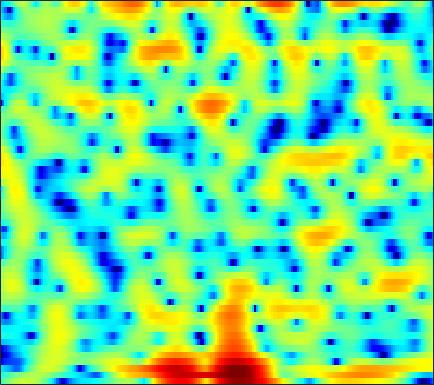

The data file committed next to this chart (first rows):
-2.8605, -2.0484, -1.0451, -0.16382, 0.42449, 1.0871, 1.644, 1.9908, 2.3563, 2.6275, 2.7994, 2.8615, 2.855, 2.7398, 2.5823, 2.2758, 1.8558, 1.4556, 0.81999, 0.018831, -0.95137, -1.7977, -3.1448, -4.7511
-4.206, -3.69, -3.041, -2.425, -1.99, -1.436, -0.9098, -0.5305, -0.04367, 0.4187, 0.849, 1.145, 1.487, 1.764, 1.919, 2.048, 2.078, 2.037, 1.894, 1.654, 1.316, 1.001, 0.5169, -0.03333
-6.38, -6.762, -7.362, -8.126, -8.831, -9.926, -11.07, -11.62, -11.23, -9.448, -7.16, -5.489, -3.495, -1.802, -0.7249, 0.4884, 1.452, 2.04, 2.657, 3.096, 3.372, 3.479, 3.492, 3.372
-15.74, -15.02, -14.16, -13.48, -13.14, -12.87, -12.74, -12.6, -12.1, -11.01, -9.33, -7.88, -5.939, -4.129, -2.886, -1.426, -0.1787, 0.6279, 1.539, 2.272, 2.845, 3.173, 3.484, 3.664
-20.99, -19.21, -16.97, -14.96, -13.61, -12.05, -10.65, -9.684, -8.463, -7.305, -6.164, -5.308, -4.187, -3.088, -2.285, -1.272, -0.3316, 0.3203, 1.105, 1.789, 2.367, 2.728, 3.113, 3.383
-17.85, -16.04, -13.97, -12.2, -11.05, -9.706, -8.563, -7.8, -6.88, -6.05, -5.276, -4.7, -3.935, -3.158, -2.556, -1.732, -0.892, -0.2593, 0.5624, 1.334, 2.031, 2.489, 3.008, 3.402
-8.06, -7.767, -7.325, -6.871, -6.563, -6.232, -6.004, -5.921, -5.938, -6.09, -6.407, -6.692, -7.05, -7.153, -6.875, -5.94, -4.528, -3.32, -1.712, -0.2361, 1.056, 1.889, 2.816, 3.539
-4.441, -4.451, -4.455, -4.473, -4.509, -4.623, -4.825, -5.084, -5.605, -6.404, -7.601, -8.879, -11.38, -15.25, -18.19, -15.01, -9.834, -6.918, -3.932, -1.648, 0.1454, 1.244, 2.439, 3.355
-5.356, -5.452, -5.51, -5.511, -5.478, -5.398, -5.31, -5.278, -5.293, -5.376, -5.521, -5.636, -5.728, -5.644, -5.406, -4.779, -3.838, -2.977, -1.745, -0.51, 0.6508, 1.434, 2.348, 3.093
-9.065, -9.858, -10.42, -10.08, -9.323, -8.125, -7.032, -6.37, -5.675, -5.215, -4.905, -4.732, -4.517, -4.233, -3.929, -3.343, -2.562, -1.861, -0.8423, 0.2004, 1.211, 1.908, 2.724, 3.382
-10.35, -13.28, -16.93, -14.34, -11.29, -8.273, -6.381, -5.48, -4.774, -4.598, -4.896, -5.419, -6.468, -7.709, -8.384, -8.066, -6.304, -4.581, -2.372, -0.4469, 1.13, 2.108, 3.159, 3.942
-2.465, -2.753, -2.944, -2.892, -2.715, -2.414, -2.163, -2.084, -2.186, -2.631, -3.47, -4.42, -6.186, -8.568, -10.4, -10.76, -8.059, -5.723, -3.104, -1.058, 0.5421, 1.496, 2.495, 3.223
0.1487, 0.2216, 0.3061, 0.3688, 0.4085, 0.3982, 0.3233, 0.21, -0.06941, -0.4638, -0.968, -1.388, -1.965, -2.447, -2.688, -2.746, -2.505, -2.159, -1.563, -0.9049, -0.2772, 0.1417, 0.626, 0.9936
0.9589, 1.371, 1.818, 2.135, 2.285, 2.356, 2.281, 2.13, 1.811, 1.369, 0.824, 0.3673, -0.2696, -0.8809, -1.284, -1.7, -1.956, -2.02, -1.975, -1.828, -1.669, -1.584, -1.571, -1.679
1.301, 2.216, 3.128, 3.745, 4.021, 4.175, 4.085, 3.865, 3.374, 2.663, 1.717, 0.8524, -0.4964, -2.038, -3.264, -4.788, -5.734, -5.861, -5.335, -4.49, -3.767, -3.446, -3.426, -3.986
1.557, 2.471, 3.38, 3.978, 4.234, 4.344, 4.187, 3.892, 3.253, 2.309, 1.04, -0.1638, -2.184, -4.87, -7.555, -12.83, -21.85, -18, -11.29, -7.797, -5.643, -4.583, -3.717, -3.406
1.436, 1.938, 2.482, 2.846, 3.002, 3.014, 2.809, 2.498, 1.859, 0.9651, -0.1908, -1.224, -2.791, -4.49, -5.75, -7.199, -8.035, -8.13, -7.591, -6.531, -5.264, -4.321, -3.17, -2.174
0.6392, 0.961, 1.369, 1.697, 1.872, 1.956, 1.853, 1.631, 1.12, 0.3597, -0.6927, -1.676, -3.263, -5.186, -6.824, -9.194, -11.19, -11.66, -10.36, -8.09, -5.822, -4.316, -2.58, -1.129
-2.325, -1.84, -1.078, -0.3053, 0.2003, 0.7319, 1.032, 1.089, 0.9413, 0.4863, -0.2732, -1.068, -2.468, -4.332, -6.118, -9.15, -12.63, -13.67, -11.02, -7.572, -4.818, -3.167, -1.355, 0.1079
-11.37, -8.856, -5.901, -3.638, -2.345, -1.035, -0.1228, 0.3407, 0.6634, 0.6903, 0.4535, 0.1157, -0.5193, -1.3, -1.927, -2.704, -3.235, -3.372, -3.155, -2.56, -1.723, -1.019, -0.05784, 0.8586
-10.85, -8.976, -6.442, -4.284, -2.939, -1.465, -0.3378, 0.3083, 0.903, 1.243, 1.328, 1.242, 0.953, 0.5039, 0.09292, -0.4921, -1.05, -1.398, -1.688, -1.692, -1.402, -0.9967, -0.3153, 0.4373
-5.202, -4.886, -4.084, -2.956, -2.006, -0.7233, 0.4218, 1.148, 1.921, 2.43, 2.647, 2.622, 2.334, 1.743, 1.097, -0.05256, -1.556, -2.896, -4.747, -5.992, -5.615, -4.45, -2.6, -0.9714
-7.636, -8.371, -7.757, -5.617, -3.767, -1.547, 0.2948, 1.395, 2.522, 3.264, 3.643, 3.695, 3.455, 2.836, 2.099, 0.6912, -1.337, -3.43, -7.324, -12.01, -10.41, -6.994, -3.681, -1.502
-11.15, -14.08, -13.2, -8.42, -5.492, -2.568, -0.4286, 0.7982, 2.018, 2.834, 3.31, 3.455, 3.382, 3.029, 2.59, 1.796, 0.8243, 0.04413, -0.9197, -1.601, -1.824, -1.715, -1.361, -0.9462
-4.525, -4.392, -3.804, -2.811, -1.918, -0.6833, 0.4683, 1.219, 2.018, 2.584, 2.927, 3.038, 3, 2.775, 2.503, 2.018, 1.443, 0.9847, 0.3684, -0.2122, -0.7373, -1.09, -1.508, -1.914
-2.142, -1.604, -0.8705, -0.1271, 0.4396, 1.163, 1.813, 2.223, 2.648, 2.929, 3.03, 3.002, 2.828, 2.511, 2.192, 1.679, 1.077, 0.5798, -0.1347, -0.8863, -1.679, -2.302, -3.171, -4.083
-1.086, -0.3752, 0.4921, 1.289, 1.826, 2.453, 2.933, 3.192, 3.401, 3.433, 3.286, 3.064, 2.634, 2.066, 1.559, 0.8156, 0.005467, -0.6363, -1.52, -2.47, -3.491, -4.342, -5.627, -7.076
-0.8703, -0.08067, 1.01, 2.048, 2.726, 3.453, 3.958, 4.18, 4.248, 4.043, 3.596, 3.094, 2.221, 1.153, 0.2656, -0.9782, -2.168, -2.961, -3.884, -4.721, -5.626, -6.436, -7.82, -9.739
-3.992, -2.138, 0.2596, 2.21, 3.339, 4.415, 5.074, 5.294, 5.244, 4.814, 3.985, 3.099, 1.536, -0.4897, -2.325, -5.158, -7.96, -9.315, -9.403, -8.517, -7.863, -7.691, -7.976, -8.854
-6.428, -3.056, 0.2812, 2.544, 3.74, 4.815, 5.367, 5.482, 5.252, 4.618, 3.539, 2.432, 0.5146, -1.996, -4.384, -8.492, -13.89, -16.79, -14.33, -11.21, -9.214, -8.27, -7.541, -7.191
1.308, 1.927, 2.856, 3.689, 4.174, 4.587, 4.683, 4.55, 4.092, 3.286, 2.167, 1.103, -0.6074, -2.621, -4.263, -6.46, -8.409, -9.532, -10.33, -10.43, -9.973, -9.451, -8.695, -7.977
3.969, 4.202, 4.445, 4.588, 4.612, 4.488, 4.189, 3.831, 3.169, 2.276, 1.132, 0.1044, -1.508, -3.424, -5.089, -7.624, -10.58, -12.99, -15.66, -15.94, -14.29, -12.9, -11.33, -10.21
5.282, 5.308, 5.207, 4.965, 4.7, 4.224, 3.641, 3.127, 2.345, 1.477, 0.4648, -0.3906, -1.71, -3.315, -4.787, -7.2, -10.35, -13.34, -17.57, -17.68, -14.78, -13.2, -11.97, -11.65
6.173, 5.941, 5.466, 4.803, 4.202, 3.29, 2.291, 1.552, 0.6553, -0.07723, -0.6228, -0.9697, -1.445, -2.02, -2.556, -3.442, -4.446, -5.209, -6.051, -6.591, -6.953, -7.214, -7.813, -9.011
6.181, 5.679, 4.787, 3.612, 2.512, 0.7491, -1.382, -3.132, -5.184, -5.86, -4.876, -3.768, -2.439, -1.47, -0.9703, -0.5851, -0.4387, -0.4393, -0.5649, -0.7946, -1.107, -1.399, -1.927, -2.594
3.959, 3.309, 2.174, 0.7327, -0.6043, -2.808, -5.682, -8.611, -14.2, -15.83, -10.12, -7.013, -4.124, -2.146, -1.067, -0.0008111, 0.7253, 1.099, 1.405, 1.536, 1.538, 1.452, 1.268, 1.028
1.037, 0.3064, -0.9152, -2.379, -3.539, -5.078, -6.408, -7.115, -7.456, -7.028, -5.909, -4.796, -3.243, -1.803, -0.8693, 0.1642, 0.9625, 1.415, 1.855, 2.13, 2.253, 2.264, 2.204, 2.072
-0.6447, -1.567, -3.197, -5.359, -7.309, -10.09, -11.69, -11.1, -8.976, -6.713, -4.749, -3.445, -1.934, -0.6633, 0.1474, 1.04, 1.722, 2.104, 2.456, 2.648, 2.7, 2.67, 2.539, 2.331
-0.5147, -1.391, -2.998, -5.228, -7.462, -11.35, -14.22, -12.25, -8.275, -5.217, -2.971, -1.65, -0.2442, 0.8473, 1.495, 2.155, 2.608, 2.823, 2.952, 2.912, 2.735, 2.519, 2.143, 1.7
0.2579, -0.1776, -0.8747, -1.627, -2.17, -2.699, -2.818, -2.554, -1.847, -0.9044, 0.05885, 0.7139, 1.454, 2.034, 2.355, 2.635, 2.747, 2.727, 2.54, 2.175, 1.607, 1.049, 0.1804, -0.7635
-0.06624, -0.1023, -0.04029, 0.1056, 0.2464, 0.4864, 0.8005, 1.055, 1.422, 1.764, 2.062, 2.217, 2.343, 2.369, 2.326, 2.213, 2.035, 1.836, 1.442, 0.8257, -0.1242, -1.136, -2.978, -5.489
-3.252, -2.71, -1.534, -0.2848, 0.5723, 1.52, 2.245, 2.64, 2.991, 3.114, 3.001, 2.765, 2.257, 1.564, 1.012, 0.3789, 0.04285, -0.003917, 0.07406, 0.01307, -0.4148, -1.101, -2.715, -5.344
-19.61, -10.99, -5.721, -2.614, -1.014, 0.5431, 1.583, 2.113, 2.485, 2.502, 2.105, 1.504, 0.1785, -1.932, -4.199, -8.204, -9.716, -7.088, -3.637, -1.422, -0.1588, 0.3263, 0.5442, 0.4546
-7.707, -7.03, -5.631, -4.194, -3.234, -2.139, -1.267, -0.7532, -0.3055, -0.1512, -0.3392, -0.7675, -1.767, -3.323, -4.882, -6.994, -7.449, -6.13, -3.751, -1.7, -0.2002, 0.622, 1.433, 2.006
-5.418, -5.694, -5.949, -6.025, -5.872, -5.409, -4.641, -3.993, -3.131, -2.439, -1.972, -1.784, -1.726, -1.823, -1.922, -1.959, -1.756, -1.396, -0.731, 0.04718, 0.8, 1.315, 1.901, 2.379
-4.706, -5.962, -8.099, -10.73, -12.49, -12.36, -9.694, -7.645, -5.413, -3.759, -2.562, -1.882, -1.207, -0.7198, -0.4178, -0.06674, 0.283, 0.5575, 0.9537, 1.353, 1.753, 2.036, 2.362, 2.625
-2.353, -3.861, -6.486, -9.937, -12.58, -12.68, -9.388, -7.127, -4.831, -3.166, -1.954, -1.256, -0.5419, 0.0006538, 0.3233, 0.684, 0.9917, 1.19, 1.438, 1.659, 1.866, 2.005, 2.18, 2.326
1.587, 0.6836, -0.5692, -1.718, -2.383, -2.815, -2.758, -2.478, -1.979, -1.452, -0.9813, -0.694, -0.3819, -0.1438, -0.01626, 0.1273, 0.2415, 0.3202, 0.3959, 0.4555, 0.4692, 0.4695, 0.5031, 0.6109
4.896, 4.204, 3.225, 2.222, 1.487, 0.6242, -0.08016, -0.4699, -0.8417, -1.055, -1.185, -1.303, -1.486, -1.751, -1.955, -2.179, -2.295, -2.267, -2.221, -2.259, -2.552, -2.935, -3.568, -3.92
6.952, 6.222, 5.043, 3.651, 2.466, 0.7362, -0.9752, -2.095, -3.037, -3.327, -3.326, -3.419, -3.933, -5.056, -6.254, -7.934, -8.385, -7.544, -6.001, -5.075, -5.152, -6.063, -9.132, -18.01
6.923, 6.175, 4.838, 3.03, 1.286, -1.833, -6.521, -12.11, -17.38, -10.1, -6.813, -5.725, -5.607, -6.808, -8.777, -13.22, -15.33, -11.28, -7.105, -4.834, -3.726, -3.472, -3.526, -3.529
4.772, 4.215, 3.19, 1.809, 0.5297, -1.488, -3.753, -5.306, -6.298, -5.836, -4.899, -4.338, -3.945, -3.937, -4.076, -4.226, -4.01, -3.575, -2.727, -1.832, -1.09, -0.6445, -0.1555, 0.2803
2.189, 1.903, 1.372, 0.7072, 0.1479, -0.6216, -1.315, -1.723, -2.051, -2.128, -2.009, -1.872, -1.643, -1.439, -1.286, -1.06, -0.7683, -0.5224, -0.1589, 0.2319, 0.5885, 0.8236, 1.055, 1.207
-0.2603, -0.4126, -0.6637, -0.9239, -1.099, -1.269, -1.344, -1.321, -1.213, -1.028, -0.7787, -0.5641, -0.2796, 0.004595, 0.21, 0.4797, 0.7278, 0.9215, 1.159, 1.358, 1.519, 1.594, 1.622, 1.541
-2.883, -3.182, -3.552, -3.774, -3.768, -3.494, -2.984, -2.511, -1.835, -1.177, -0.5904, -0.1935, 0.2492, 0.6299, 0.8736, 1.156, 1.397, 1.56, 1.752, 1.897, 1.989, 2.012, 1.983, 1.853
-5.832, -6.809, -8.353, -9.673, -9.826, -8.473, -6.305, -4.761, -3.009, -1.659, -0.67, -0.1331, 0.3943, 0.7413, 0.931, 1.132, 1.335, 1.477, 1.674, 1.868, 2.008, 2.073, 2.087, 2.029
-7.363, -8.658, -11.43, -16.82, -20.27, -12.77, -7.422, -4.802, -2.382, -0.8025, 0.1611, 0.5454, 0.7182, 0.576, 0.3694, 0.1268, 0.102, 0.2865, 0.7148, 1.196, 1.571, 1.729, 1.754, 1.646
-7.11, -6.5, -5.757, -5.022, -4.266, -2.812, -1.126, 0.07421, 1.352, 2.179, 2.48, 2.342, 1.56, 0.03869, -1.674, -4.505, -5.932, -4.505, -1.829, 0.08016, 1.095, 1.311, 0.9618, -0.07789
